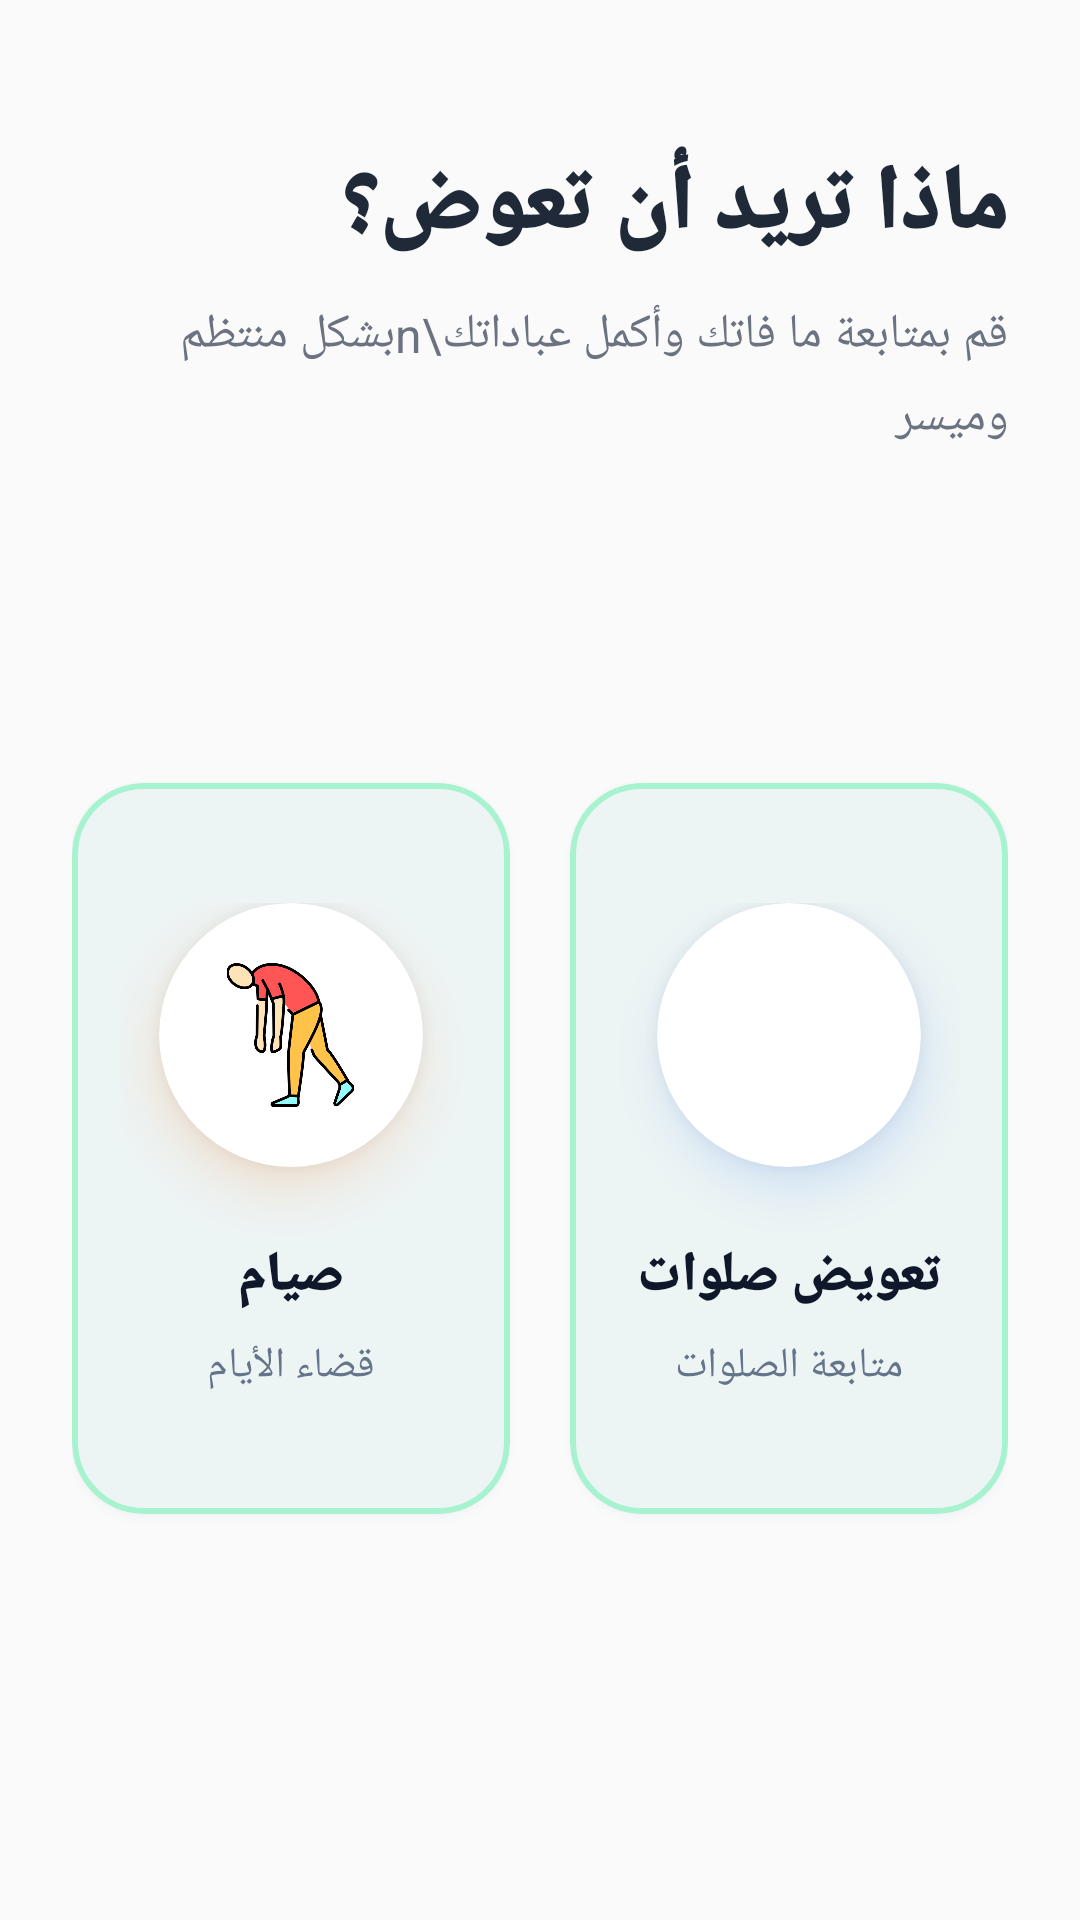

Write the Android layout XML for this screen, with the resource values it uses.
<!-- AndroidManifest.xml: application theme Theme.AzkarApp -->
<!-- res/layout/fragment_list_misses.xml -->
<?xml version="1.0" encoding="utf-8"?>
<androidx.constraintlayout.widget.ConstraintLayout xmlns:android="http://schemas.android.com/apk/res/android"
    xmlns:app="http://schemas.android.com/apk/res-auto"
    android:layout_width="match_parent"
    android:layout_height="match_parent"
    android:background="#FAFAFA"
    android:layoutDirection="rtl">

    
    <LinearLayout
        android:id="@+id/header_layout"
        android:layout_width="match_parent"
        android:layout_height="wrap_content"
        android:orientation="vertical"
        android:paddingHorizontal="24dp"
        android:paddingTop="48dp"
        android:paddingBottom="24dp"
        app:layout_constraintTop_toTopOf="parent">

        <TextView
            android:layout_width="wrap_content"
            android:layout_height="wrap_content"
            android:fontFamily="sans-serif-black"
            android:letterSpacing="-0.02"
            android:text="ماذا تريد أن تعوض؟"
            android:textColor="#1F2937"
            android:textSize="30sp" />

        <TextView
            android:layout_width="wrap_content"
            android:layout_height="wrap_content"
            android:layout_marginTop="12dp"
            android:lineSpacingExtra="6dp"
            android:text="قم بمتابعة ما فاتك وأكمل عباداتك\nبشكل منتظم وميسر"
            android:textColor="#6B7280"
            android:textSize="16sp" />

    </LinearLayout>

    
    <androidx.core.widget.NestedScrollView
        android:layout_width="match_parent"
        android:layout_height="0dp"
        android:clipToPadding="false"
        android:fillViewport="true"
        android:overScrollMode="never"
        android:scrollbarThumbVertical="@null"
        app:layout_constraintBottom_toBottomOf="parent"
        app:layout_constraintTop_toBottomOf="@id/header_layout">

        
        <LinearLayout
            android:layout_width="match_parent"
            android:layout_height="wrap_content"
            android:baselineAligned="false"
            android:gravity="center"
            android:orientation="horizontal"
            android:paddingHorizontal="24dp"
            android:paddingBottom="48dp">

            
            <com.google.android.material.card.MaterialCardView
                android:id="@+id/card_missed_prayers"
                android:layout_width="0dp"
                android:layout_height="wrap_content"
                android:layout_marginEnd="10dp"
                android:layout_weight="1"
                android:clickable="true"
                android:focusable="true"
                android:outlineSpotShadowColor="#D4DDE5"
                app:cardBackgroundColor="#FFFFFF"
                app:cardCornerRadius="24dp"
                app:cardElevation="2dp"
                app:rippleColor="#E0F2FE"
                app:strokeColor="#A7F3D0"
                app:strokeWidth="2dp">

                <LinearLayout
                    android:layout_width="match_parent"
                    android:layout_height="wrap_content"
                    android:gravity="center"
                    android:orientation="vertical"
                    android:paddingHorizontal="16dp"
                    android:paddingVertical="40dp">

                    
                    <androidx.cardview.widget.CardView
                        android:layout_width="88dp"
                        android:layout_height="88dp"
                        android:layout_marginBottom="24dp"
                        android:outlineSpotShadowColor="#3B82F6"
                        app:cardBackgroundColor="#FFFFFF"
                        app:cardCornerRadius="44dp"
                        app:cardElevation="10dp">

                        <FrameLayout
                            android:layout_width="match_parent"
                            android:layout_height="match_parent">

                            <ImageView
                                android:layout_width="48dp"
                                android:layout_height="48dp"
                                android:layout_gravity="center"
                                android:scaleType="fitCenter"
                                android:src="@drawable/prayer" />
                        </FrameLayout>
                    </androidx.cardview.widget.CardView>

                    
                    <TextView
                        android:layout_width="wrap_content"
                        android:layout_height="wrap_content"
                        android:fontFamily="sans-serif-black"
                        android:gravity="center"
                        android:text="تعويض صلوات"
                        android:textColor="#0F172A"
                        android:textSize="18sp" />

                    <TextView
                        android:layout_width="wrap_content"
                        android:layout_height="wrap_content"
                        android:layout_marginTop="8dp"
                        android:gravity="center"
                        android:text="متابعة الصلوات"
                        android:textColor="#64748B"
                        android:textSize="14sp" />

                </LinearLayout>
            </com.google.android.material.card.MaterialCardView>

            
            <com.google.android.material.card.MaterialCardView
                android:id="@+id/card_fasting"
                android:layout_width="0dp"
                android:layout_height="wrap_content"
                android:layout_marginStart="10dp"
                android:layout_weight="1"
                android:clickable="true"
                android:focusable="true"
                android:outlineSpotShadowColor="#D4DDE5"
                app:cardBackgroundColor="#FFFFFF"
                app:cardCornerRadius="24dp"
                app:cardElevation="2dp"
                app:rippleColor="#FFF7ED"
                app:strokeColor="#A7F3D0"
                app:strokeWidth="2dp">

                <LinearLayout
                    android:layout_width="match_parent"
                    android:layout_height="wrap_content"
                    android:gravity="center"
                    android:orientation="vertical"
                    android:paddingHorizontal="16dp"
                    android:paddingVertical="40dp">

                    
                    <androidx.cardview.widget.CardView
                        android:layout_width="88dp"
                        android:layout_height="88dp"
                        android:layout_marginBottom="24dp"
                        android:outlineSpotShadowColor="#F97316"
                        app:cardBackgroundColor="#FFFFFF"
                        app:cardCornerRadius="44dp"
                        app:cardElevation="10dp">

                        <FrameLayout
                            android:layout_width="match_parent"
                            android:layout_height="match_parent">

                            <ImageView
                                android:layout_width="57dp"
                                android:layout_height="48dp"
                                android:layout_gravity="center"
                                android:scaleType="fitCenter"
                                android:src="@drawable/tired" />
                        </FrameLayout>
                    </androidx.cardview.widget.CardView>

                    
                    <TextView
                        android:layout_width="wrap_content"
                        android:layout_height="wrap_content"
                        android:fontFamily="sans-serif-black"
                        android:gravity="center"
                        android:text="صيام"
                        android:textColor="#0F172A"
                        android:textSize="18sp" />

                    <TextView
                        android:layout_width="wrap_content"
                        android:layout_height="wrap_content"
                        android:layout_marginTop="8dp"
                        android:gravity="center"
                        android:text="قضاء الأيام"
                        android:textColor="#64748B"
                        android:textSize="14sp" />

                </LinearLayout>
            </com.google.android.material.card.MaterialCardView>

        </LinearLayout>
    </androidx.core.widget.NestedScrollView>

</androidx.constraintlayout.widget.ConstraintLayout>
<!-- resources referenced by this layout -->
<resources>
  <!-- drawable tired: png bitmap (drawable, 39030 bytes) -->
  <style name="Theme.AzkarApp" parent="Base.Theme.AzkarApp" />
  <style name="Base.Theme.AzkarApp" parent="Theme.Material3.DayNight.NoActionBar">
          
          <item name="colorPrimary">@color/teal_primary</item>
          <item name="colorOnPrimary">@color/textOnPrimary</item>
          <item name="colorPrimaryContainer">@color/teal_dark</item>
          
          
          <item name="android:windowBackground">@color/backgroundColor</item>
          <item name="colorSurface">@color/surfaceColor</item>
          <item name="colorOnSurface">@color/textPrimary</item>
          <item name="colorOnSurfaceVariant">@color/textSecondary</item>
          
          
          <item name="android:statusBarColor">@color/backgroundColor</item>
          <item name="android:windowLightStatusBar">true</item>
          <item name="android:navigationBarColor">@color/backgroundColor</item>
      </style>
  <color name="teal_primary">#0D6F6F</color>
  <color name="textOnPrimary">#FFFFFF</color>
  <color name="teal_dark">#084A4A</color>
  <color name="backgroundColor">#F8F9F9</color>
  <color name="surfaceColor">#FFFFFF</color>
  <color name="textPrimary">#1A1C1E</color>
  <color name="textSecondary">#42474E</color>
</resources>
